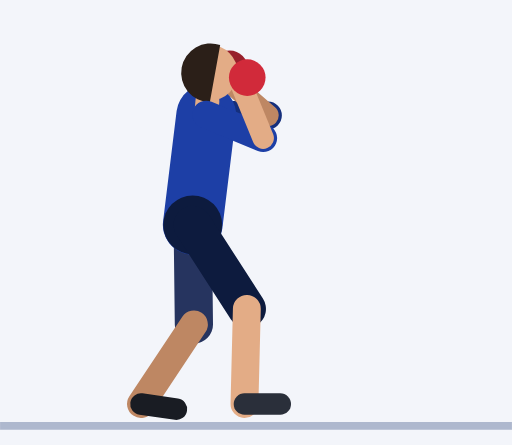
t = 0.00 s
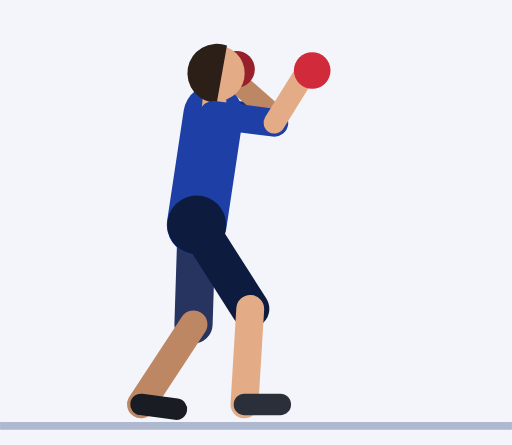
t = 0.61 s
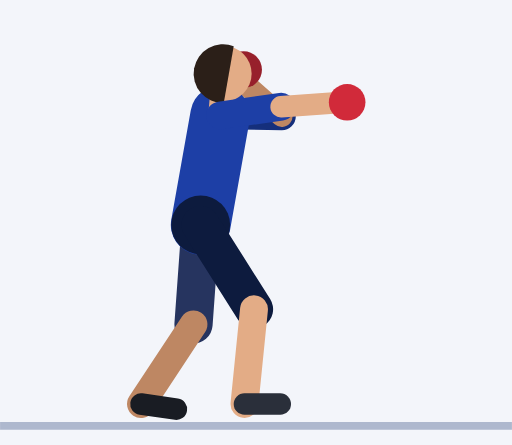
t = 1.20 s
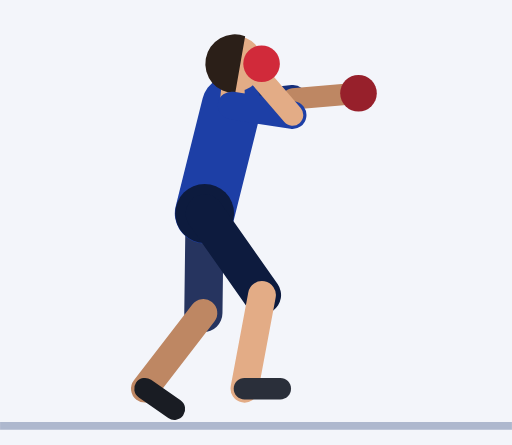
t = 1.84 s
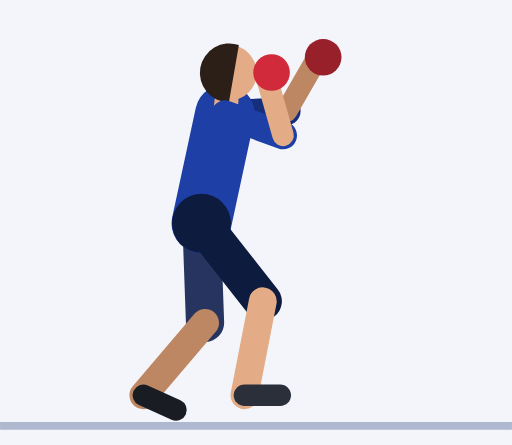
t = 2.43 s
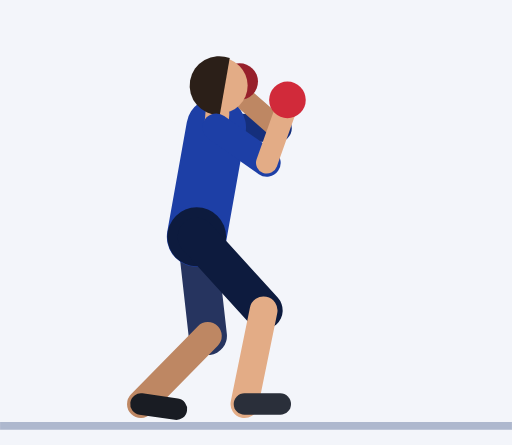
t = 3.02 s

The animated SVG that drew these frames (rendered in a browser with its animation timeline set to each time). Animation: 54 SMIL elements (animate=54); one cycle of 3.64 s, repeats indefinitely.

<svg xmlns="http://www.w3.org/2000/svg" viewBox="-48.4 -105.8 128.6 111.8"><rect x="-48.4" y="-105.8" width="128.6" height="111.8" fill="#F3F5FA"/><line x1="-48.4" y1="1.2" x2="80.2" y2="1.2" stroke="#AEB8CE" stroke-width="2"/><line x1="3.4" y1="-77" x2="18.9" y2="-76.8" stroke="#152F7C" stroke-width="7" stroke-linecap="round"><animate attributeName="x1" dur="3.64s" repeatCount="indefinite" values="3.4;3.4;3.4;3.4;3.4;3.5;3.8;4.3;4.9;5.4;6;6.4;6.7;6.9;6.9;6.9;6.9;6.9;7;7.2;7.6;8.1;8.6;9;9.4;9.7;9.8;9.8;9.8;9.8;9.8;9.6;9.3;8.8;8.1;7.5;6.9;6.4;6;5.9;5.9;5.9;5.9;5.9;5.8;5.6;5.2;4.8;4.4;4;3.7;3.5"/><animate attributeName="y1" dur="3.64s" repeatCount="indefinite" values="-77;-77;-77;-77;-77;-77;-77;-77;-77;-76.9;-76.9;-76.9;-76.8;-76.8;-76.8;-76.8;-76.8;-76.8;-76.9;-77.2;-77.5;-77.9;-78.3;-78.7;-79;-79.2;-79.3;-79.3;-79.3;-79.3;-79.3;-79.1;-78.6;-77.9;-77.1;-76.1;-75.3;-74.5;-74;-73.8;-73.8;-73.8;-73.8;-73.8;-73.9;-74.2;-74.7;-75.2;-75.7;-76.2;-76.6;-76.9"/><animate attributeName="x2" dur="3.64s" repeatCount="indefinite" values="18.9;18.9;18.9;18.9;18.9;19;19.3;19.8;20.4;20.9;21.5;21.9;22.2;22.4;22.4;22.4;22.4;22.4;22.5;22.7;23.1;23.6;24;24.5;24.8;25.1;25.2;25.2;25.2;25.2;25.2;25.1;24.7;24.2;23.6;23;22.4;21.9;21.5;21.4;21.4;21.4;21.4;21.4;21.3;21.1;20.7;20.3;19.9;19.5;19.2;19"/><animate attributeName="y2" dur="3.64s" repeatCount="indefinite" values="-76.8;-76.8;-76.8;-76.8;-76.8;-76.8;-76.8;-76.7;-76.7;-76.7;-76.6;-76.6;-76.6;-76.6;-76.6;-76.6;-76.6;-76.6;-76.7;-77.1;-77.7;-78.4;-79.1;-79.8;-80.4;-80.8;-81;-81;-81;-81;-81;-80.7;-80;-79;-77.9;-76.7;-75.5;-74.5;-73.8;-73.6;-73.6;-73.6;-73.6;-73.6;-73.7;-74;-74.4;-74.9;-75.4;-76;-76.4;-76.7"/></line><line x1="18.9" y1="-76.8" x2="8.4" y2="-86" stroke="#BE8763" stroke-width="5.4" stroke-linecap="round"><animate attributeName="x1" dur="3.64s" repeatCount="indefinite" values="18.9;18.9;18.9;18.9;18.9;19;19.3;19.8;20.4;20.9;21.5;21.9;22.2;22.4;22.4;22.4;22.4;22.4;22.5;22.7;23.1;23.6;24;24.5;24.8;25.1;25.2;25.2;25.2;25.2;25.2;25.1;24.7;24.2;23.6;23;22.4;21.9;21.5;21.4;21.4;21.4;21.4;21.4;21.3;21.1;20.7;20.3;19.9;19.5;19.2;19"/><animate attributeName="y1" dur="3.64s" repeatCount="indefinite" values="-76.8;-76.8;-76.8;-76.8;-76.8;-76.8;-76.8;-76.7;-76.7;-76.7;-76.6;-76.6;-76.6;-76.6;-76.6;-76.6;-76.6;-76.6;-76.7;-77.1;-77.7;-78.4;-79.1;-79.8;-80.4;-80.8;-81;-81;-81;-81;-81;-80.7;-80;-79;-77.9;-76.7;-75.5;-74.5;-73.8;-73.6;-73.6;-73.6;-73.6;-73.6;-73.7;-74;-74.4;-74.9;-75.4;-76;-76.4;-76.7"/><animate attributeName="x2" dur="3.64s" repeatCount="indefinite" values="8.4;8.4;8.4;8.4;8.4;8.5;8.8;9.3;9.9;10.4;11;11.4;11.7;11.9;11.9;11.9;11.9;11.9;12.7;15.4;19.8;25.4;31;35.4;37.9;38.9;39.2;39.2;39.2;39.2;39.2;38.9;37.8;35.1;30.6;24.8;19.1;14.5;11.8;10.9;10.9;10.9;10.9;10.9;10.8;10.6;10.2;9.8;9.4;9;8.7;8.5"/><animate attributeName="y2" dur="3.64s" repeatCount="indefinite" values="-86;-86;-86;-86;-86;-86;-86;-86;-86;-85.9;-85.9;-85.9;-85.8;-85.8;-85.8;-85.8;-85.8;-85.8;-86.8;-89.1;-91.3;-92.3;-91.3;-88.6;-85.4;-82.9;-81.9;-81.9;-81.9;-81.9;-81.9;-82.8;-85;-87.8;-90;-90.5;-89.1;-86.4;-83.9;-82.8;-82.8;-82.8;-82.8;-82.8;-82.9;-83.2;-83.7;-84.2;-84.7;-85.2;-85.6;-85.9"/></line><circle cx="9.3" cy="-88.5" r="4.6" fill="#97202B"><animate attributeName="cx" dur="3.64s" repeatCount="indefinite" values="9.3;9.3;9.3;9.3;9.3;9.4;9.7;10.2;10.7;11.3;11.9;12.3;12.6;12.8;12.8;12.8;12.8;12.8;13.7;16.6;21.4;27.3;33.2;37.8;40.5;41.5;41.7;41.7;41.7;41.7;41.7;41.5;40.3;37.5;32.8;26.7;20.6;15.8;12.8;11.8;11.8;11.8;11.8;11.8;11.7;11.4;11.1;10.7;10.3;9.9;9.6;9.4"/><animate attributeName="cy" dur="3.64s" repeatCount="indefinite" values="-88.5;-88.5;-88.5;-88.5;-88.5;-88.5;-88.5;-88.4;-88.4;-88.4;-88.3;-88.3;-88.3;-88.3;-88.3;-88.3;-88.3;-88.3;-89.2;-91.3;-93.4;-94;-92.6;-89.6;-86;-83.2;-82.1;-82.1;-82.1;-82.1;-82.1;-83.1;-85.6;-88.8;-91.4;-92.3;-91.2;-88.7;-86.3;-85.3;-85.3;-85.3;-85.3;-85.3;-85.4;-85.7;-86.1;-86.6;-87.2;-87.7;-88.1;-88.4"/></circle><line x1="0" y1="-49.3" x2="0.3" y2="-24.3" stroke="#26345F" stroke-width="9.6" stroke-linecap="round"><animate attributeName="x1" dur="3.64s" repeatCount="indefinite" values="0;0;0;0;0;0.1;0.3;0.5;0.8;1.2;1.5;1.7;1.9;2;2;2;2;2;2;2.1;2.3;2.4;2.6;2.7;2.9;3;3;3;3;3;3;2.9;2.7;2.5;2.2;1.8;1.5;1.3;1.1;1;1;1;1;1;1;0.9;0.7;0.6;0.4;0.3;0.1;0"/><animate attributeName="y1" dur="3.64s" repeatCount="indefinite" values="-49.3;-49.3;-49.3;-49.3;-49.3;-49.3;-49.3;-49.3;-49.3;-49.3;-49.3;-49.3;-49.3;-49.3;-49.3;-49.3;-49.3;-49.3;-49.4;-49.6;-50;-50.5;-50.9;-51.4;-51.8;-52.1;-52.2;-52.2;-52.2;-52.2;-52.2;-52;-51.4;-50.6;-49.7;-48.7;-47.8;-47;-46.5;-46.3;-46.3;-46.3;-46.3;-46.3;-46.4;-46.6;-47;-47.5;-48;-48.5;-48.9;-49.1"/><animate attributeName="x2" dur="3.64s" repeatCount="indefinite" values="0.3;0.3;0.3;0.3;0.3;0.3;0.3;0.2;0.2;0.2;0.2;0.2;0.2;0.2;0.2;0.2;0.2;0.2;0.2;0.5;0.8;1.2;1.6;2;2.3;2.6;2.7;2.7;2.7;2.7;2.7;2.7;2.8;3;3.1;3.3;3.5;3.6;3.7;3.8;3.8;3.8;3.8;3.8;3.7;3.3;2.9;2.3;1.7;1.2;0.7;0.4"/><animate attributeName="y2" dur="3.64s" repeatCount="indefinite" values="-24.3;-24.3;-24.3;-24.3;-24.3;-24.3;-24.3;-24.3;-24.3;-24.3;-24.3;-24.3;-24.3;-24.3;-24.3;-24.3;-24.3;-24.3;-24.4;-24.7;-25;-25.5;-26;-26.4;-26.8;-27.1;-27.2;-27.2;-27.2;-27.2;-27.2;-27;-26.4;-25.6;-24.7;-23.8;-22.9;-22.1;-21.6;-21.4;-21.4;-21.4;-21.4;-21.4;-21.5;-21.8;-22.1;-22.6;-23;-23.5;-23.9;-24.2"/></line><line x1="0.3" y1="-24.3" x2="-13" y2="-4.3" stroke="#BE8763" stroke-width="7" stroke-linecap="round"><animate attributeName="x1" dur="3.64s" repeatCount="indefinite" values="0.3;0.3;0.3;0.3;0.3;0.3;0.3;0.2;0.2;0.2;0.2;0.2;0.2;0.2;0.2;0.2;0.2;0.2;0.2;0.5;0.8;1.2;1.6;2;2.3;2.6;2.7;2.7;2.7;2.7;2.7;2.7;2.8;3;3.1;3.3;3.5;3.6;3.7;3.8;3.8;3.8;3.8;3.8;3.7;3.3;2.9;2.3;1.7;1.2;0.7;0.4"/><animate attributeName="y1" dur="3.64s" repeatCount="indefinite" values="-24.3;-24.3;-24.3;-24.3;-24.3;-24.3;-24.3;-24.3;-24.3;-24.3;-24.3;-24.3;-24.3;-24.3;-24.3;-24.3;-24.3;-24.3;-24.4;-24.7;-25;-25.5;-26;-26.4;-26.8;-27.1;-27.2;-27.2;-27.2;-27.2;-27.2;-27;-26.4;-25.6;-24.7;-23.8;-22.9;-22.1;-21.6;-21.4;-21.4;-21.4;-21.4;-21.4;-21.5;-21.8;-22.1;-22.6;-23;-23.5;-23.9;-24.2"/><animate attributeName="x2" dur="3.64s" repeatCount="indefinite" values="-13;-13;-13;-13;-13;-13;-13;-13;-13;-13;-13;-13;-13;-13;-13;-13;-13;-13;-13;-12.9;-12.7;-12.6;-12.4;-12.3;-12.1;-12;-12;-12;-12;-12;-12;-12;-12.1;-12.3;-12.4;-12.6;-12.8;-12.9;-13;-13;-13;-13;-13;-13;-13;-13;-13.1;-13.1;-13.1;-13;-13;-13"/><animate attributeName="y2" dur="3.64s" repeatCount="indefinite" values="-4.3;-4.3;-4.3;-4.3;-4.3;-4.2;-4.2;-4.2;-4.2;-4.2;-4.2;-4.2;-4.2;-4.3;-4.3;-4.3;-4.3;-4.3;-4.4;-4.7;-5.2;-5.9;-6.5;-7.1;-7.7;-8;-8.2;-8.2;-8.2;-8.2;-8.2;-8;-7.6;-7.1;-6.5;-5.8;-5.2;-4.7;-4.4;-4.3;-4.3;-4.3;-4.3;-4.3;-4.2;-4.2;-4.2;-4.1;-4.1;-4.2;-4.2;-4.2"/></line><line x1="-13" y1="-4.3" x2="-4.1" y2="-3" stroke="#191C23" stroke-width="5.4" stroke-linecap="round"><animate attributeName="x1" dur="3.64s" repeatCount="indefinite" values="-13;-13;-13;-13;-13;-13;-13;-13;-13;-13;-13;-13;-13;-13;-13;-13;-13;-13;-13;-12.9;-12.7;-12.6;-12.4;-12.3;-12.1;-12;-12;-12;-12;-12;-12;-12;-12.1;-12.3;-12.4;-12.6;-12.8;-12.9;-13;-13;-13;-13;-13;-13;-13;-13;-13.1;-13.1;-13.1;-13;-13;-13"/><animate attributeName="y1" dur="3.64s" repeatCount="indefinite" values="-4.3;-4.3;-4.3;-4.3;-4.3;-4.2;-4.2;-4.2;-4.2;-4.2;-4.2;-4.2;-4.2;-4.3;-4.3;-4.3;-4.3;-4.3;-4.4;-4.7;-5.2;-5.9;-6.5;-7.1;-7.7;-8;-8.2;-8.2;-8.2;-8.2;-8.2;-8;-7.6;-7.1;-6.5;-5.8;-5.2;-4.7;-4.4;-4.3;-4.3;-4.3;-4.3;-4.3;-4.2;-4.2;-4.2;-4.1;-4.1;-4.2;-4.2;-4.2"/><animate attributeName="x2" dur="3.64s" repeatCount="indefinite" values="-4.1;-4.1;-4.1;-4.1;-4.1;-4.1;-4.1;-4.1;-4.1;-4.1;-4.1;-4.1;-4.1;-4.1;-4.1;-4.1;-4.1;-4.1;-4.1;-4.1;-4.1;-4.1;-4.2;-4.3;-4.5;-4.6;-4.6;-4.6;-4.6;-4.6;-4.6;-4.6;-4.5;-4.3;-4.2;-4.1;-4.1;-4.1;-4.1;-4.1;-4.1;-4.1;-4.1;-4.1;-4.1;-4.1;-4.1;-4.2;-4.2;-4.1;-4.1;-4.1"/><animate attributeName="y2" dur="3.64s" repeatCount="indefinite" values="-3;-3;-3;-3;-3;-3;-3;-3;-3;-3;-3;-3;-3;-3;-3;-3;-3;-3;-3;-3;-2.9;-2.9;-2.9;-2.9;-2.9;-3;-3;-3;-3;-3;-3;-3;-2.9;-2.9;-2.8;-2.8;-2.9;-2.9;-3;-3;-3;-3;-3;-3;-3;-3;-2.9;-2.9;-2.9;-2.9;-2.9;-3"/></line><line x1="0" y1="-49.3" x2="3.4" y2="-77" stroke="#1D3FA6" stroke-width="15" stroke-linecap="round"><animate attributeName="x1" dur="3.64s" repeatCount="indefinite" values="0;0;0;0;0;0.1;0.3;0.5;0.8;1.2;1.5;1.7;1.9;2;2;2;2;2;2;2.1;2.3;2.4;2.6;2.7;2.9;3;3;3;3;3;3;2.9;2.7;2.5;2.2;1.8;1.5;1.3;1.1;1;1;1;1;1;1;0.9;0.7;0.6;0.4;0.3;0.1;0"/><animate attributeName="y1" dur="3.64s" repeatCount="indefinite" values="-49.3;-49.3;-49.3;-49.3;-49.3;-49.3;-49.3;-49.3;-49.3;-49.3;-49.3;-49.3;-49.3;-49.3;-49.3;-49.3;-49.3;-49.3;-49.4;-49.6;-50;-50.5;-50.9;-51.4;-51.8;-52.1;-52.2;-52.2;-52.2;-52.2;-52.2;-52;-51.4;-50.6;-49.7;-48.7;-47.8;-47;-46.5;-46.3;-46.3;-46.3;-46.3;-46.3;-46.4;-46.6;-47;-47.5;-48;-48.5;-48.9;-49.1"/><animate attributeName="x2" dur="3.64s" repeatCount="indefinite" values="3.4;3.4;3.4;3.4;3.4;3.5;3.8;4.3;4.9;5.4;6;6.4;6.7;6.9;6.9;6.9;6.9;6.9;7;7.2;7.6;8.1;8.6;9;9.4;9.7;9.8;9.8;9.8;9.8;9.8;9.6;9.3;8.8;8.1;7.5;6.9;6.4;6;5.9;5.9;5.9;5.9;5.9;5.8;5.6;5.2;4.8;4.4;4;3.7;3.5"/><animate attributeName="y2" dur="3.64s" repeatCount="indefinite" values="-77;-77;-77;-77;-77;-77;-77;-77;-77;-76.9;-76.9;-76.9;-76.8;-76.8;-76.8;-76.8;-76.8;-76.8;-76.9;-77.2;-77.5;-77.9;-78.3;-78.7;-79;-79.2;-79.3;-79.3;-79.3;-79.3;-79.3;-79.1;-78.6;-77.9;-77.1;-76.1;-75.3;-74.5;-74;-73.8;-73.8;-73.8;-73.8;-73.8;-73.9;-74.2;-74.7;-75.2;-75.7;-76.2;-76.6;-76.9"/></line><circle cx="0" cy="-49.3" r="7.4" fill="#0D1B3E"><animate attributeName="cx" dur="3.64s" repeatCount="indefinite" values="0;0;0;0;0;0.1;0.3;0.5;0.8;1.2;1.5;1.7;1.9;2;2;2;2;2;2;2.1;2.3;2.4;2.6;2.7;2.9;3;3;3;3;3;3;2.9;2.7;2.5;2.2;1.8;1.5;1.3;1.1;1;1;1;1;1;1;0.9;0.7;0.6;0.4;0.3;0.1;0"/><animate attributeName="cy" dur="3.64s" repeatCount="indefinite" values="-49.3;-49.3;-49.3;-49.3;-49.3;-49.3;-49.3;-49.3;-49.3;-49.3;-49.3;-49.3;-49.3;-49.3;-49.3;-49.3;-49.3;-49.3;-49.4;-49.6;-50;-50.5;-50.9;-51.4;-51.8;-52.1;-52.2;-52.2;-52.2;-52.2;-52.2;-52;-51.4;-50.6;-49.7;-48.7;-47.8;-47;-46.5;-46.3;-46.3;-46.3;-46.3;-46.3;-46.4;-46.6;-47;-47.5;-48;-48.5;-48.9;-49.1"/></circle><line x1="3.4" y1="-77" x2="3.7" y2="-80.5" stroke="#E3AC86" stroke-width="6" stroke-linecap="round"><animate attributeName="x1" dur="3.64s" repeatCount="indefinite" values="3.4;3.4;3.4;3.4;3.4;3.5;3.8;4.3;4.9;5.4;6;6.4;6.7;6.9;6.9;6.9;6.9;6.9;7;7.2;7.6;8.1;8.6;9;9.4;9.7;9.8;9.8;9.8;9.8;9.8;9.6;9.3;8.8;8.1;7.5;6.9;6.4;6;5.9;5.9;5.9;5.9;5.9;5.8;5.6;5.2;4.8;4.4;4;3.7;3.5"/><animate attributeName="y1" dur="3.64s" repeatCount="indefinite" values="-77;-77;-77;-77;-77;-77;-77;-77;-77;-76.9;-76.9;-76.9;-76.8;-76.8;-76.8;-76.8;-76.8;-76.8;-76.9;-77.2;-77.5;-77.9;-78.3;-78.7;-79;-79.2;-79.3;-79.3;-79.3;-79.3;-79.3;-79.1;-78.6;-77.9;-77.1;-76.1;-75.3;-74.5;-74;-73.8;-73.8;-73.8;-73.8;-73.8;-73.9;-74.2;-74.7;-75.2;-75.7;-76.2;-76.6;-76.9"/><animate attributeName="x2" dur="3.64s" repeatCount="indefinite" values="3.7;3.7;3.7;3.7;3.7;3.8;4.2;4.6;5.2;5.7;6.3;6.7;7;7.2;7.2;7.2;7.2;7.2;7.3;7.5;7.9;8.4;8.9;9.3;9.7;10;10.1;10.1;10.1;10.1;10.1;9.9;9.6;9.1;8.5;7.8;7.2;6.7;6.3;6.2;6.2;6.2;6.2;6.2;6.1;5.9;5.5;5.1;4.7;4.4;4;3.8"/><animate attributeName="y2" dur="3.64s" repeatCount="indefinite" values="-80.5;-80.5;-80.5;-80.5;-80.5;-80.5;-80.5;-80.5;-80.4;-80.4;-80.4;-80.3;-80.3;-80.3;-80.3;-80.3;-80.3;-80.3;-80.4;-80.6;-81;-81.4;-81.8;-82.2;-82.5;-82.7;-82.8;-82.8;-82.8;-82.8;-82.8;-82.6;-82.1;-81.4;-80.5;-79.6;-78.8;-78;-77.5;-77.3;-77.3;-77.3;-77.3;-77.3;-77.4;-77.7;-78.2;-78.7;-79.2;-79.7;-80.1;-80.4"/></line><circle cx="4.3" cy="-87.5" r="7" fill="#E3AC86"><animate attributeName="cx" dur="3.64s" repeatCount="indefinite" values="4.3;4.3;4.3;4.3;4.3;4.4;4.8;5.2;5.8;6.3;6.9;7.3;7.7;7.8;7.8;7.8;7.8;7.8;7.9;8.1;8.5;9;9.5;9.9;10.3;10.6;10.7;10.7;10.7;10.7;10.7;10.6;10.2;9.7;9.1;8.4;7.8;7.3;6.9;6.8;6.8;6.8;6.8;6.8;6.7;6.5;6.1;5.8;5.4;5;4.6;4.4"/><animate attributeName="cy" dur="3.64s" repeatCount="indefinite" values="-87.5;-87.5;-87.5;-87.5;-87.5;-87.5;-87.5;-87.5;-87.4;-87.4;-87.4;-87.3;-87.3;-87.3;-87.3;-87.3;-87.3;-87.3;-87.4;-87.6;-87.9;-88.3;-88.8;-89.2;-89.5;-89.7;-89.8;-89.8;-89.8;-89.8;-89.8;-89.6;-89.1;-88.4;-87.5;-86.6;-85.7;-85;-84.5;-84.3;-84.3;-84.3;-84.3;-84.3;-84.4;-84.7;-85.1;-85.6;-86.2;-86.7;-87.1;-87.4"/></circle><path d="M6.9 -94.5 A7.4 7.4 0 1 0 4.3 -80.1 Z" fill="#2B1F18"><animate attributeName="d" dur="3.64s" repeatCount="indefinite" values="M6.9 -94.5 A7.4 7.4 0 1 0 4.3 -80.1 Z;M6.9 -94.5 A7.4 7.4 0 1 0 4.3 -80.1 Z;M6.9 -94.5 A7.4 7.4 0 1 0 4.3 -80.1 Z;M6.9 -94.5 A7.4 7.4 0 1 0 4.3 -80.1 Z;M6.9 -94.5 A7.4 7.4 0 1 0 4.3 -80.1 Z;M7 -94.5 A7.4 7.4 0 1 0 4.4 -80.1 Z;M7.3 -94.4 A7.4 7.4 0 1 0 4.8 -80.1 Z;M7.8 -94.4 A7.4 7.4 0 1 0 5.2 -80.1 Z;M8.3 -94.4 A7.4 7.4 0 1 0 5.8 -80 Z;M8.9 -94.3 A7.4 7.4 0 1 0 6.3 -80 Z;M9.4 -94.3 A7.4 7.4 0 1 0 6.9 -80 Z;M9.9 -94.3 A7.4 7.4 0 1 0 7.3 -79.9 Z;M10.2 -94.2 A7.4 7.4 0 1 0 7.7 -79.9 Z;M10.3 -94.2 A7.4 7.4 0 1 0 7.8 -79.9 Z;M10.3 -94.2 A7.4 7.4 0 1 0 7.8 -79.9 Z;M10.3 -94.2 A7.4 7.4 0 1 0 7.8 -79.9 Z;M10.3 -94.2 A7.4 7.4 0 1 0 7.8 -79.9 Z;M10.3 -94.2 A7.4 7.4 0 1 0 7.8 -79.9 Z;M10.4 -94.3 A7.4 7.4 0 1 0 7.9 -80 Z;M10.7 -94.6 A7.4 7.4 0 1 0 8.1 -80.2 Z;M11.1 -94.9 A7.4 7.4 0 1 0 8.5 -80.5 Z;M11.5 -95.3 A7.4 7.4 0 1 0 9 -80.9 Z;M12 -95.7 A7.4 7.4 0 1 0 9.5 -81.4 Z;M12.5 -96.1 A7.4 7.4 0 1 0 9.9 -81.8 Z;M12.9 -96.4 A7.4 7.4 0 1 0 10.3 -82.1 Z;M13.1 -96.7 A7.4 7.4 0 1 0 10.6 -82.3 Z;M13.2 -96.7 A7.4 7.4 0 1 0 10.7 -82.4 Z;M13.2 -96.7 A7.4 7.4 0 1 0 10.7 -82.4 Z;M13.2 -96.7 A7.4 7.4 0 1 0 10.7 -82.4 Z;M13.2 -96.7 A7.4 7.4 0 1 0 10.7 -82.4 Z;M13.2 -96.7 A7.4 7.4 0 1 0 10.7 -82.4 Z;M13.1 -96.6 A7.4 7.4 0 1 0 10.6 -82.2 Z;M12.7 -96.1 A7.4 7.4 0 1 0 10.2 -81.7 Z;M12.2 -95.3 A7.4 7.4 0 1 0 9.7 -81 Z;M11.6 -94.5 A7.4 7.4 0 1 0 9.1 -80.1 Z;M10.9 -93.6 A7.4 7.4 0 1 0 8.4 -79.2 Z;M10.3 -92.7 A7.4 7.4 0 1 0 7.8 -78.3 Z;M9.8 -91.9 A7.4 7.4 0 1 0 7.3 -77.6 Z;M9.4 -91.4 A7.4 7.4 0 1 0 6.9 -77.1 Z;M9.3 -91.2 A7.4 7.4 0 1 0 6.8 -76.9 Z;M9.3 -91.2 A7.4 7.4 0 1 0 6.8 -76.9 Z;M9.3 -91.2 A7.4 7.4 0 1 0 6.8 -76.9 Z;M9.3 -91.2 A7.4 7.4 0 1 0 6.8 -76.9 Z;M9.3 -91.2 A7.4 7.4 0 1 0 6.8 -76.9 Z;M9.2 -91.4 A7.4 7.4 0 1 0 6.7 -77 Z;M9 -91.7 A7.4 7.4 0 1 0 6.5 -77.3 Z;M8.7 -92.1 A7.4 7.4 0 1 0 6.1 -77.7 Z;M8.3 -92.6 A7.4 7.4 0 1 0 5.8 -78.2 Z;M7.9 -93.1 A7.4 7.4 0 1 0 5.4 -78.8 Z;M7.5 -93.6 A7.4 7.4 0 1 0 5 -79.3 Z;M7.2 -94.1 A7.4 7.4 0 1 0 4.6 -79.7 Z;M6.9 -94.3 A7.4 7.4 0 1 0 4.4 -80 Z"/></path><line x1="0" y1="-49.3" x2="13.6" y2="-28.2" stroke="#0D1B3E" stroke-width="9.6" stroke-linecap="round"><animate attributeName="x1" dur="3.64s" repeatCount="indefinite" values="0;0;0;0;0;0.1;0.3;0.5;0.8;1.2;1.5;1.7;1.9;2;2;2;2;2;2;2.1;2.3;2.4;2.6;2.7;2.9;3;3;3;3;3;3;2.9;2.7;2.5;2.2;1.8;1.5;1.3;1.1;1;1;1;1;1;1;0.9;0.7;0.6;0.4;0.3;0.1;0"/><animate attributeName="y1" dur="3.64s" repeatCount="indefinite" values="-49.3;-49.3;-49.3;-49.3;-49.3;-49.3;-49.3;-49.3;-49.3;-49.3;-49.3;-49.3;-49.3;-49.3;-49.3;-49.3;-49.3;-49.3;-49.4;-49.6;-50;-50.5;-50.9;-51.4;-51.8;-52.1;-52.2;-52.2;-52.2;-52.2;-52.2;-52;-51.4;-50.6;-49.7;-48.7;-47.8;-47;-46.5;-46.3;-46.3;-46.3;-46.3;-46.3;-46.4;-46.6;-47;-47.5;-48;-48.5;-48.9;-49.1"/><animate attributeName="x2" dur="3.64s" repeatCount="indefinite" values="13.6;13.6;13.6;13.6;13.6;13.6;13.8;14;14.3;14.6;14.9;15.1;15.3;15.4;15.4;15.4;15.4;15.4;15.5;15.6;15.9;16.2;16.6;16.9;17.2;17.4;17.4;17.4;17.4;17.4;17.4;17.5;17.5;17.6;17.6;17.7;17.7;17.8;17.8;17.8;17.8;17.8;17.8;17.8;17.7;17.3;16.8;16.1;15.4;14.7;14.1;13.7"/><animate attributeName="y2" dur="3.64s" repeatCount="indefinite" values="-28.2;-28.2;-28.2;-28.2;-28.2;-28.2;-28.2;-28.2;-28.2;-28.2;-28.2;-28.1;-28.1;-28.1;-28.1;-28.1;-28.1;-28.1;-28.3;-28.6;-29.1;-29.6;-30.2;-30.8;-31.3;-31.6;-31.7;-31.7;-31.7;-31.7;-31.7;-31.6;-31.2;-30.7;-30.1;-29.4;-28.8;-28.2;-27.9;-27.8;-27.8;-27.8;-27.8;-27.8;-27.8;-27.8;-27.8;-27.9;-28;-28.1;-28.2;-28.2"/></line><line x1="13.6" y1="-28.2" x2="13" y2="-4.3" stroke="#E3AC86" stroke-width="7" stroke-linecap="round"><animate attributeName="x1" dur="3.64s" repeatCount="indefinite" values="13.6;13.6;13.6;13.6;13.6;13.6;13.8;14;14.3;14.6;14.9;15.1;15.3;15.4;15.4;15.4;15.4;15.4;15.5;15.6;15.9;16.2;16.6;16.9;17.2;17.4;17.4;17.4;17.4;17.4;17.4;17.5;17.5;17.6;17.6;17.7;17.7;17.8;17.8;17.8;17.8;17.8;17.8;17.8;17.7;17.3;16.8;16.1;15.4;14.7;14.1;13.7"/><animate attributeName="y1" dur="3.64s" repeatCount="indefinite" values="-28.2;-28.2;-28.2;-28.2;-28.2;-28.2;-28.2;-28.2;-28.2;-28.2;-28.2;-28.1;-28.1;-28.1;-28.1;-28.1;-28.1;-28.1;-28.3;-28.6;-29.1;-29.6;-30.2;-30.8;-31.3;-31.6;-31.7;-31.7;-31.7;-31.7;-31.7;-31.6;-31.2;-30.7;-30.1;-29.4;-28.8;-28.2;-27.9;-27.8;-27.8;-27.8;-27.8;-27.8;-27.8;-27.8;-27.8;-27.9;-28;-28.1;-28.2;-28.2"/><animate attributeName="y2" dur="3.64s" repeatCount="indefinite" values="-4.3;-4.3;-4.3;-4.3;-4.3;-4.3;-4.2;-4.2;-4.2;-4.2;-4.2;-4.2;-4.3;-4.3;-4.3;-4.3;-4.3;-4.3;-4.4;-4.7;-5.2;-5.9;-6.5;-7.1;-7.7;-8;-8.2;-8.2;-8.2;-8.2;-8.2;-8;-7.7;-7.1;-6.5;-5.8;-5.2;-4.7;-4.4;-4.3;-4.3;-4.3;-4.3;-4.3;-4.2;-4.2;-4.1;-4.1;-4.1;-4.1;-4.2;-4.2"/></line><line x1="13" y1="-4.3" x2="22" y2="-4.3" stroke="#2A2F3A" stroke-width="5.4" stroke-linecap="round"><animate attributeName="y1" dur="3.64s" repeatCount="indefinite" values="-4.3;-4.3;-4.3;-4.3;-4.3;-4.3;-4.2;-4.2;-4.2;-4.2;-4.2;-4.2;-4.3;-4.3;-4.3;-4.3;-4.3;-4.3;-4.4;-4.7;-5.2;-5.9;-6.5;-7.1;-7.7;-8;-8.2;-8.2;-8.2;-8.2;-8.2;-8;-7.7;-7.1;-6.5;-5.8;-5.2;-4.7;-4.4;-4.3;-4.3;-4.3;-4.3;-4.3;-4.2;-4.2;-4.1;-4.1;-4.1;-4.1;-4.2;-4.2"/><animate attributeName="y2" dur="3.64s" repeatCount="indefinite" values="-4.3;-4.3;-4.3;-4.3;-4.3;-4.3;-4.2;-4.2;-4.2;-4.2;-4.2;-4.2;-4.3;-4.3;-4.3;-4.3;-4.3;-4.3;-4.4;-4.7;-5.2;-5.9;-6.5;-7.1;-7.7;-8;-8.2;-8.2;-8.2;-8.2;-8.2;-8;-7.7;-7.1;-6.5;-5.8;-5.2;-4.7;-4.4;-4.3;-4.3;-4.3;-4.3;-4.3;-4.2;-4.2;-4.1;-4.1;-4.1;-4.1;-4.2;-4.2"/></line><line x1="3.4" y1="-77" x2="17.7" y2="-71.1" stroke="#1D3FA6" stroke-width="7" stroke-linecap="round"><animate attributeName="x1" dur="3.64s" repeatCount="indefinite" values="3.4;3.4;3.4;3.4;3.4;3.5;3.8;4.3;4.9;5.4;6;6.4;6.7;6.9;6.9;6.9;6.9;6.9;7;7.2;7.6;8.1;8.6;9;9.4;9.7;9.8;9.8;9.8;9.8;9.8;9.6;9.3;8.8;8.1;7.5;6.9;6.4;6;5.9;5.9;5.9;5.9;5.9;5.8;5.6;5.2;4.8;4.4;4;3.7;3.5"/><animate attributeName="y1" dur="3.64s" repeatCount="indefinite" values="-77;-77;-77;-77;-77;-77;-77;-77;-77;-76.9;-76.9;-76.9;-76.8;-76.8;-76.8;-76.8;-76.8;-76.8;-76.9;-77.2;-77.5;-77.9;-78.3;-78.7;-79;-79.2;-79.3;-79.3;-79.3;-79.3;-79.3;-79.1;-78.6;-77.9;-77.1;-76.1;-75.3;-74.5;-74;-73.8;-73.8;-73.8;-73.8;-73.8;-73.9;-74.2;-74.7;-75.2;-75.7;-76.2;-76.6;-76.9"/><animate attributeName="x2" dur="3.64s" repeatCount="indefinite" values="17.7;17.7;17.7;17.7;17.7;17.9;18.5;19.3;20.1;20.9;21.5;21.9;22.1;22.2;22.2;22.2;22.2;22.2;22.3;22.7;23.1;23.6;24.1;24.5;24.8;25;25.1;25.1;25.1;25.1;25.1;24.9;24.4;23.7;22.7;21.6;20.5;19.5;18.8;18.6;18.6;18.6;18.6;18.6;18.5;18.5;18.4;18.3;18.2;18;17.9;17.8"/><animate attributeName="y2" dur="3.64s" repeatCount="indefinite" values="-71.1;-71.1;-71.1;-71.1;-71.1;-71.3;-72;-73.1;-74.3;-75.6;-76.9;-78;-78.7;-79;-79;-79;-79;-79;-78.9;-78.7;-78.5;-78.1;-77.8;-77.4;-77.1;-76.9;-76.9;-76.9;-76.9;-76.9;-76.9;-76.4;-75.3;-73.7;-71.8;-69.8;-67.9;-66.4;-65.3;-64.9;-64.9;-64.9;-64.9;-64.9;-65.1;-65.7;-66.5;-67.5;-68.5;-69.5;-70.3;-70.9"/></line><line x1="17.7" y1="-71.1" x2="12.4" y2="-84" stroke="#E3AC86" stroke-width="5.4" stroke-linecap="round"><animate attributeName="x1" dur="3.64s" repeatCount="indefinite" values="17.7;17.7;17.7;17.7;17.7;17.9;18.5;19.3;20.1;20.9;21.5;21.9;22.1;22.2;22.2;22.2;22.2;22.2;22.3;22.7;23.1;23.6;24.1;24.5;24.8;25;25.1;25.1;25.1;25.1;25.1;24.9;24.4;23.7;22.7;21.6;20.5;19.5;18.8;18.6;18.6;18.6;18.6;18.6;18.5;18.5;18.4;18.3;18.2;18;17.9;17.8"/><animate attributeName="y1" dur="3.64s" repeatCount="indefinite" values="-71.1;-71.1;-71.1;-71.1;-71.1;-71.3;-72;-73.1;-74.3;-75.6;-76.9;-78;-78.7;-79;-79;-79;-79;-79;-78.9;-78.7;-78.5;-78.1;-77.8;-77.4;-77.1;-76.9;-76.9;-76.9;-76.9;-76.9;-76.9;-76.4;-75.3;-73.7;-71.8;-69.8;-67.9;-66.4;-65.3;-64.9;-64.9;-64.9;-64.9;-64.9;-65.1;-65.7;-66.5;-67.5;-68.5;-69.5;-70.3;-70.9"/><animate attributeName="x2" dur="3.64s" repeatCount="indefinite" values="12.4;12.4;12.4;12.4;12.4;13.5;16.4;20.7;25.6;30;33.3;35.2;36;36.2;36.2;36.2;36.2;36.2;36.2;35.8;34.3;31.2;26.9;22.4;18.8;16.5;15.8;15.8;15.8;15.8;15.8;16;16.6;17.6;18.9;20.2;21.5;22.5;23.1;23.3;23.3;23.3;23.3;23.3;23;22;20.6;18.9;17;15.3;13.8;12.8"/><animate attributeName="y2" dur="3.64s" repeatCount="indefinite" values="-84;-84;-84;-84;-84;-84.6;-85.9;-87;-87.2;-86.2;-84.3;-82.2;-80.6;-80;-80;-80;-80;-80;-81;-83.5;-86.9;-89.9;-91.5;-91.3;-89.8;-88.1;-87.3;-87.3;-87.3;-87.3;-87.3;-87.2;-86.9;-86.3;-85.2;-83.7;-81.9;-80.1;-78.6;-78.1;-78.1;-78.1;-78.1;-78.1;-78.4;-79.2;-80.3;-81.5;-82.4;-83.2;-83.7;-84"/></line><circle cx="13.7" cy="-86.3" r="4.6" fill="#D12A3A"><animate attributeName="cx" dur="3.64s" repeatCount="indefinite" values="13.7;13.7;13.7;13.7;13.7;14.9;18;22.5;27.7;32.3;35.8;37.8;38.6;38.8;38.8;38.8;38.8;38.8;38.8;38.3;36.7;33.5;29;24.2;20.3;17.9;17.1;17.1;17.1;17.1;17.1;17.3;17.8;18.7;19.8;21.1;22.2;23.1;23.6;23.8;23.8;23.8;23.8;23.8;23.5;22.6;21.3;19.7;18;16.3;15;14.1"/><animate attributeName="cy" dur="3.64s" repeatCount="indefinite" values="-86.3;-86.3;-86.3;-86.3;-86.3;-86.8;-88;-88.9;-88.8;-87.4;-85.2;-82.7;-80.9;-80.1;-80.1;-80.1;-80.1;-80.1;-81.2;-84;-87.7;-91.1;-93;-93.1;-91.8;-90.3;-89.6;-89.6;-89.6;-89.6;-89.6;-89.5;-89.2;-88.7;-87.6;-86.2;-84.4;-82.6;-81.2;-80.7;-80.7;-80.7;-80.7;-80.7;-81;-81.8;-82.8;-83.9;-84.9;-85.6;-86;-86.2"/></circle></svg>
